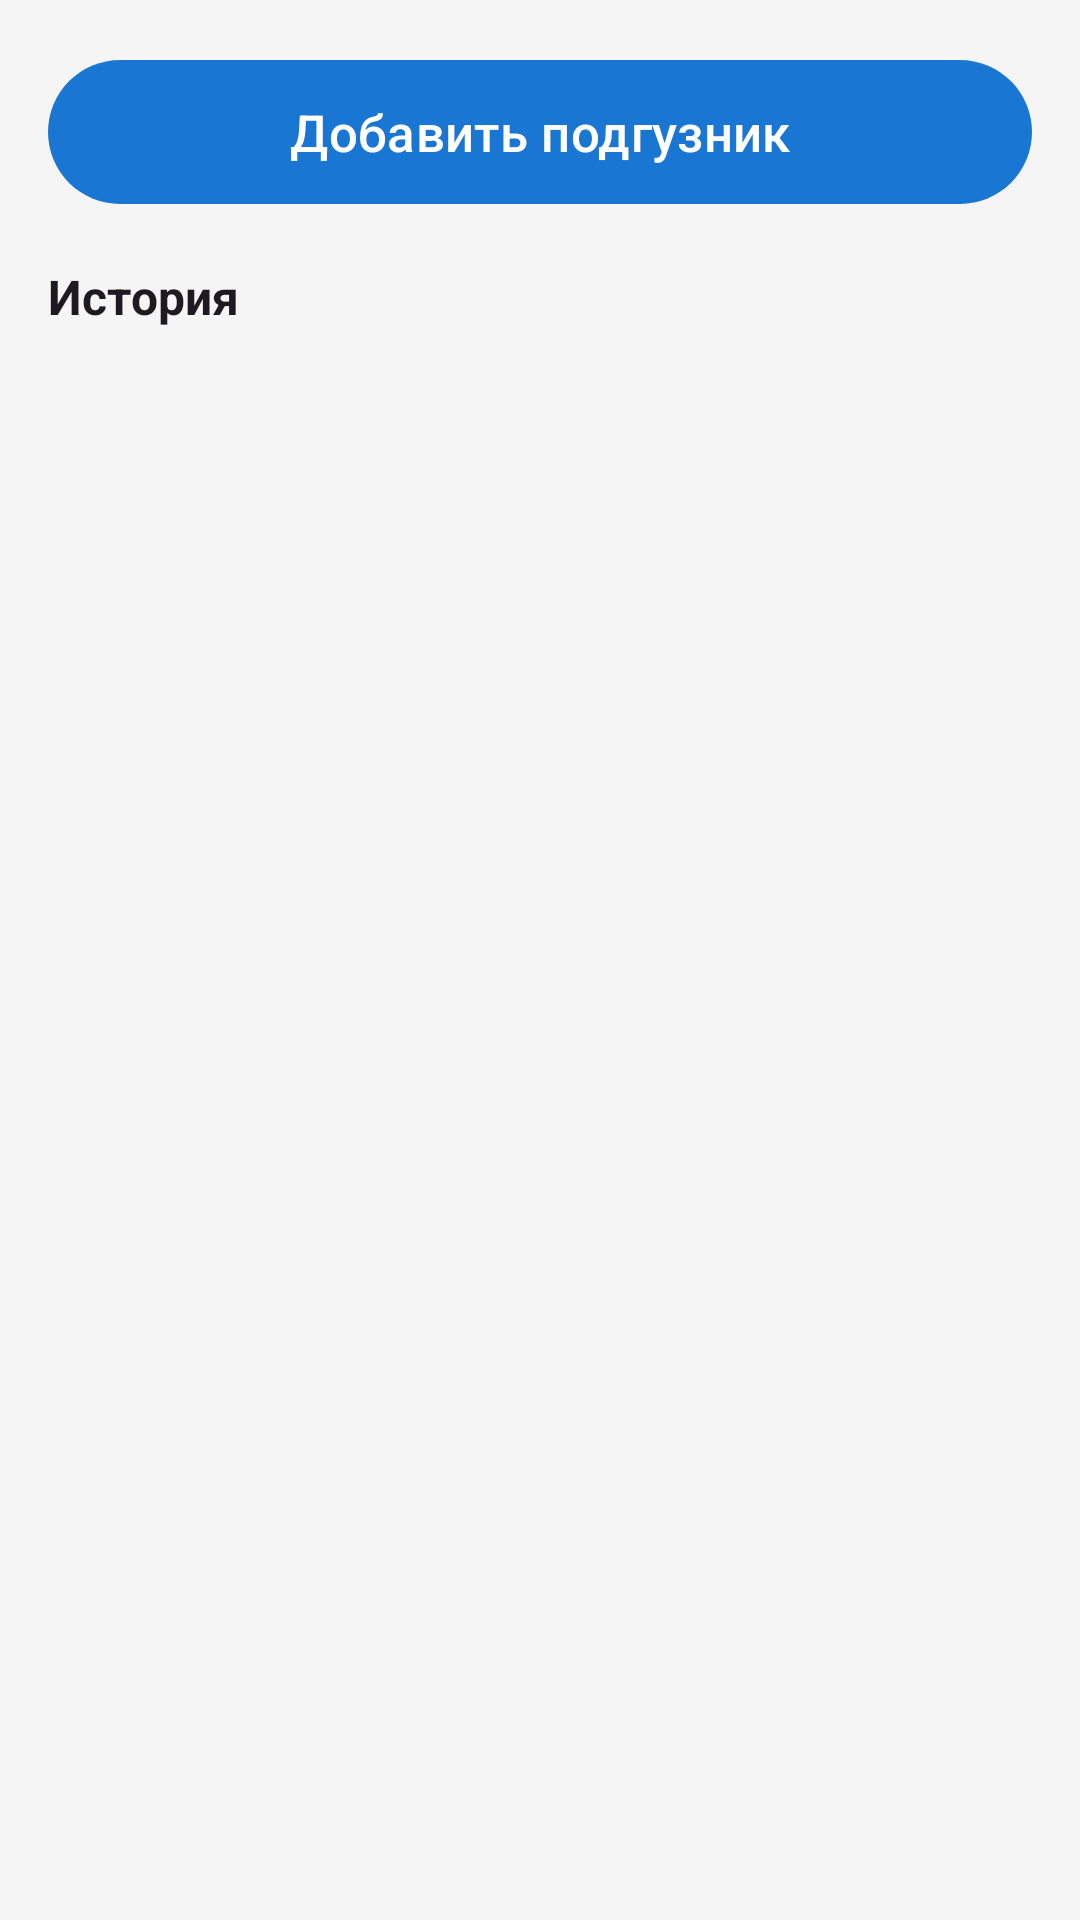

Reconstruct the res/layout file that produces this screen, plus the resources it refers to.
<!-- AndroidManifest.xml: application theme Theme.BabyTracker -->
<!-- res/layout/fragment_diaper.xml -->
<?xml version="1.0" encoding="utf-8"?>
<LinearLayout
    xmlns:android="http://schemas.android.com/apk/res/android"
    android:layout_width="match_parent"
    android:layout_height="match_parent"
    android:orientation="vertical"
    android:background="?android:attr/colorBackground"
    android:padding="16dp">

    <com.google.android.material.button.MaterialButton
        android:id="@+id/btn_add_diaper"
        android:layout_width="match_parent"
        android:layout_height="56dp"
        android:text="@string/add_diaper"
        android:textSize="17sp"
        android:textColor="?attr/colorOnPrimary" />

    <TextView
        android:layout_width="match_parent"
        android:layout_height="wrap_content"
        android:text="@string/history"
        android:textSize="16sp"
        android:textStyle="bold"
        android:textColor="?android:attr/textColorPrimary"
        android:paddingTop="16dp"
        android:paddingBottom="8dp" />

    <androidx.recyclerview.widget.RecyclerView
        android:id="@+id/recycler_view"
        android:layout_width="match_parent"
        android:layout_height="0dp"
        android:layout_weight="1"
        android:clipToPadding="false"
        android:paddingBottom="8dp" />

</LinearLayout>
<!-- resources referenced by this layout -->
<resources>
  <string name="add_diaper">Добавить подгузник</string>
  <string name="history">История</string>
  <style name="Theme.BabyTracker" parent="Theme.Material3.Light.NoActionBar">
          <item name="colorPrimary">@color/brand_blue</item>
          <item name="colorOnPrimary">@color/white</item>
          <item name="colorPrimaryContainer">@color/brand_blue_light</item>
          <item name="colorOnPrimaryContainer">@color/brand_blue_dark</item>
          <item name="colorSecondary">@color/brand_blue_light</item>
          <item name="colorOnSecondary">@color/white</item>
          <item name="colorSurface">@color/surface_light</item>
          <item name="colorOnSurface">@color/on_surface_light</item>
          <item name="android:colorBackground">@color/background_light</item>
          <item name="colorOnBackground">@color/on_surface_light</item>
          <item name="android:textColor">@color/on_surface_light</item>
          <item name="android:textColorHint">@color/on_surface_secondary_light</item>
          <item name="bottomNavigationStyle">@style/Widget.BabyTracker.BottomNavigation</item>
      </style>
  <color name="brand_blue">#FF1976D2</color>
  <color name="white">#FFFFFFFF</color>
  <color name="brand_blue_light">#FF42A5F5</color>
  <color name="brand_blue_dark">#FF0D47A1</color>
  <color name="surface_light">#FFFFFFFF</color>
  <color name="on_surface_light">#FF212121</color>
  <color name="background_light">#FFF5F5F5</color>
  <color name="on_surface_secondary_light">#FF757575</color>
  <style name="Widget.BabyTracker.BottomNavigation" parent="Widget.Material3.BottomNavigationView">
          <item name="labelVisibilityMode">labeled</item>
      </style>
</resources>
